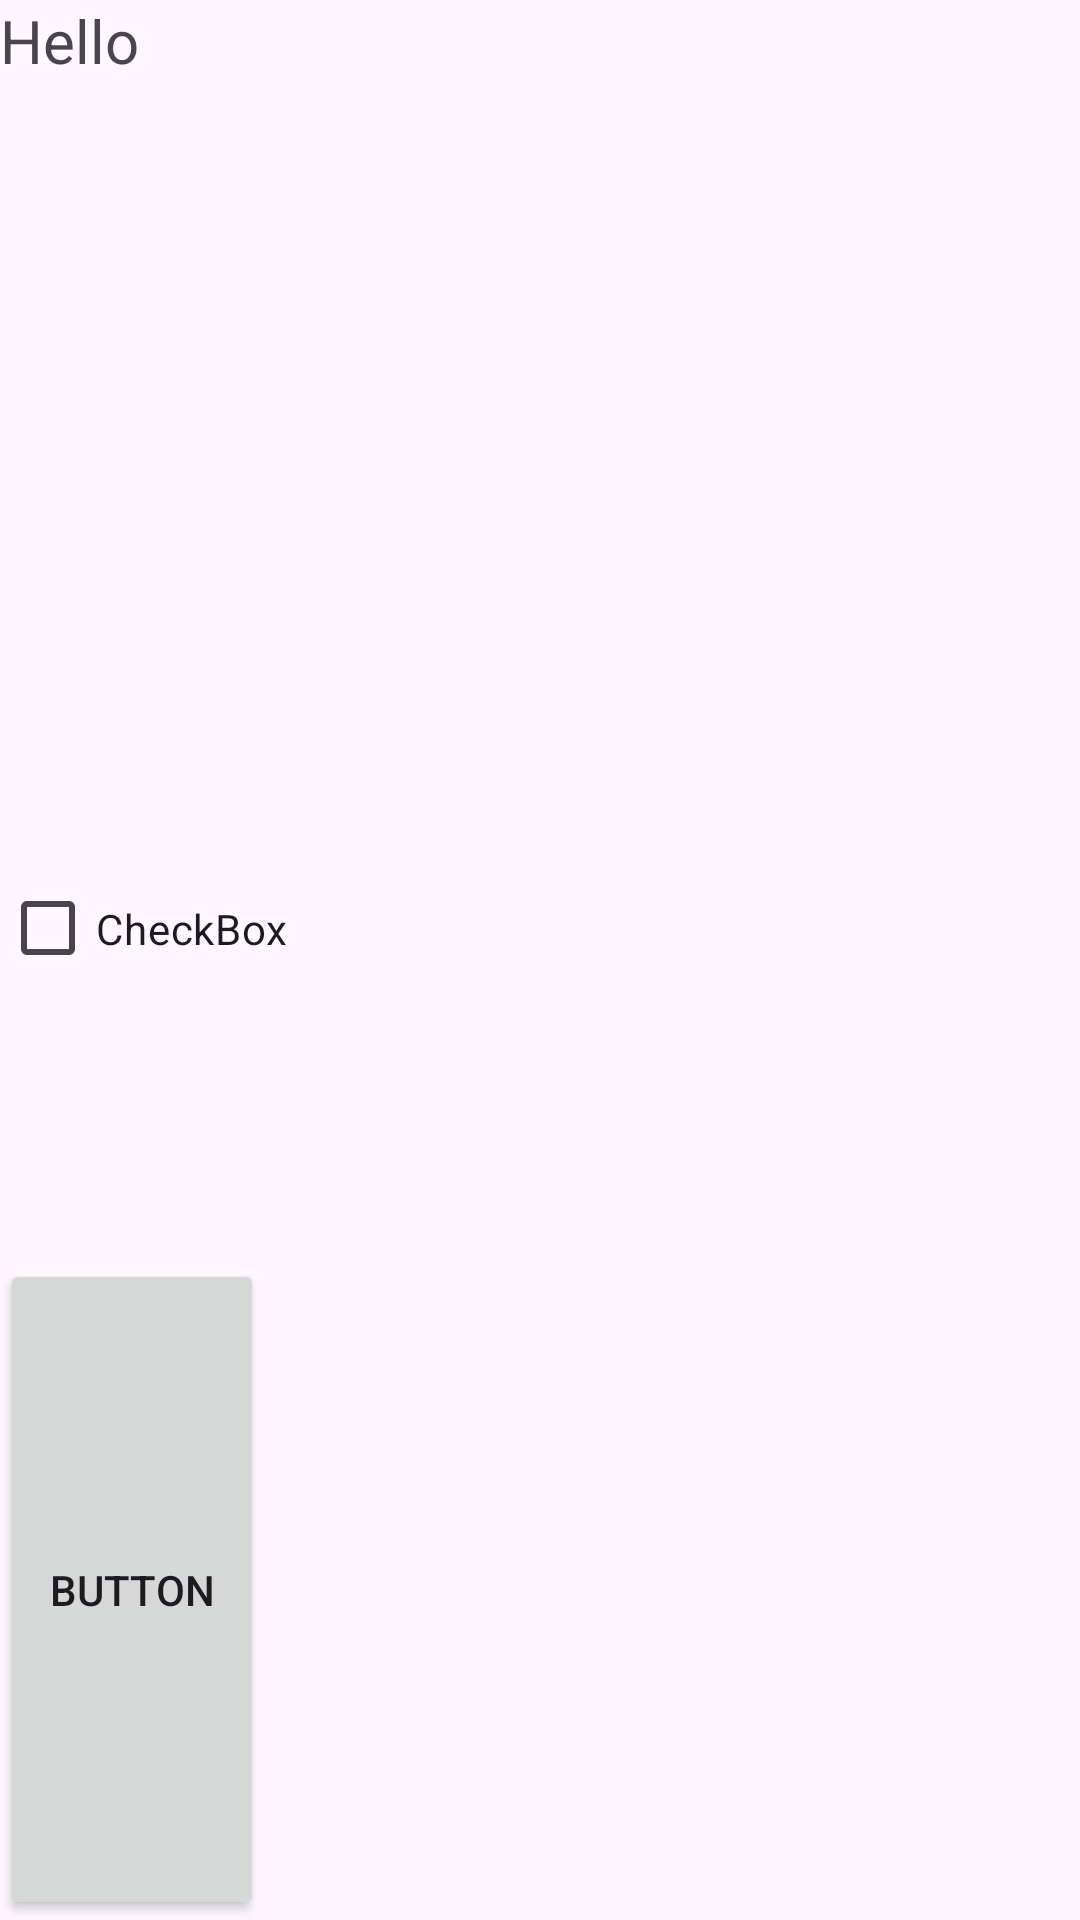

Here is an Android app screen rendered from its layout file. Give the layout XML and the strings, colors and styles it references.
<!-- AndroidManifest.xml: application theme Theme._8February2024 -->
<!-- res/layout/activity_main4.xml -->
<?xml version="1.0" encoding="utf-8"?>
<LinearLayout xmlns:android="http://schemas.android.com/apk/res/android"
    android:layout_width="match_parent"
    android:layout_height="match_parent"
    android:orientation="vertical">

    <TextView
        android:id="@+id/myText"
        android:layout_width="wrap_content"
        android:layout_height="wrap_content"
        android:layout_weight="1"
        android:text="@string/text"
        android:textSize="20sp" />

    <CheckBox
        android:id="@+id/checkBox"
        android:layout_width="wrap_content"
        android:layout_height="wrap_content"
        android:layout_weight="1"
        android:text="CheckBox" />

    <Button
        android:id="@+id/button"
        android:layout_width="wrap_content"
        android:layout_height="wrap_content"
        android:layout_weight="1"
        android:text="Button" />
</LinearLayout>
<!-- resources referenced by this layout -->
<resources>
  <string name="text">Hello</string>
  <style name="Theme._8February2024" parent="Base.Theme._8February2024" />
  <style name="Base.Theme._8February2024" parent="Theme.Material3.DayNight.NoActionBar">
          
          
      </style>
</resources>
